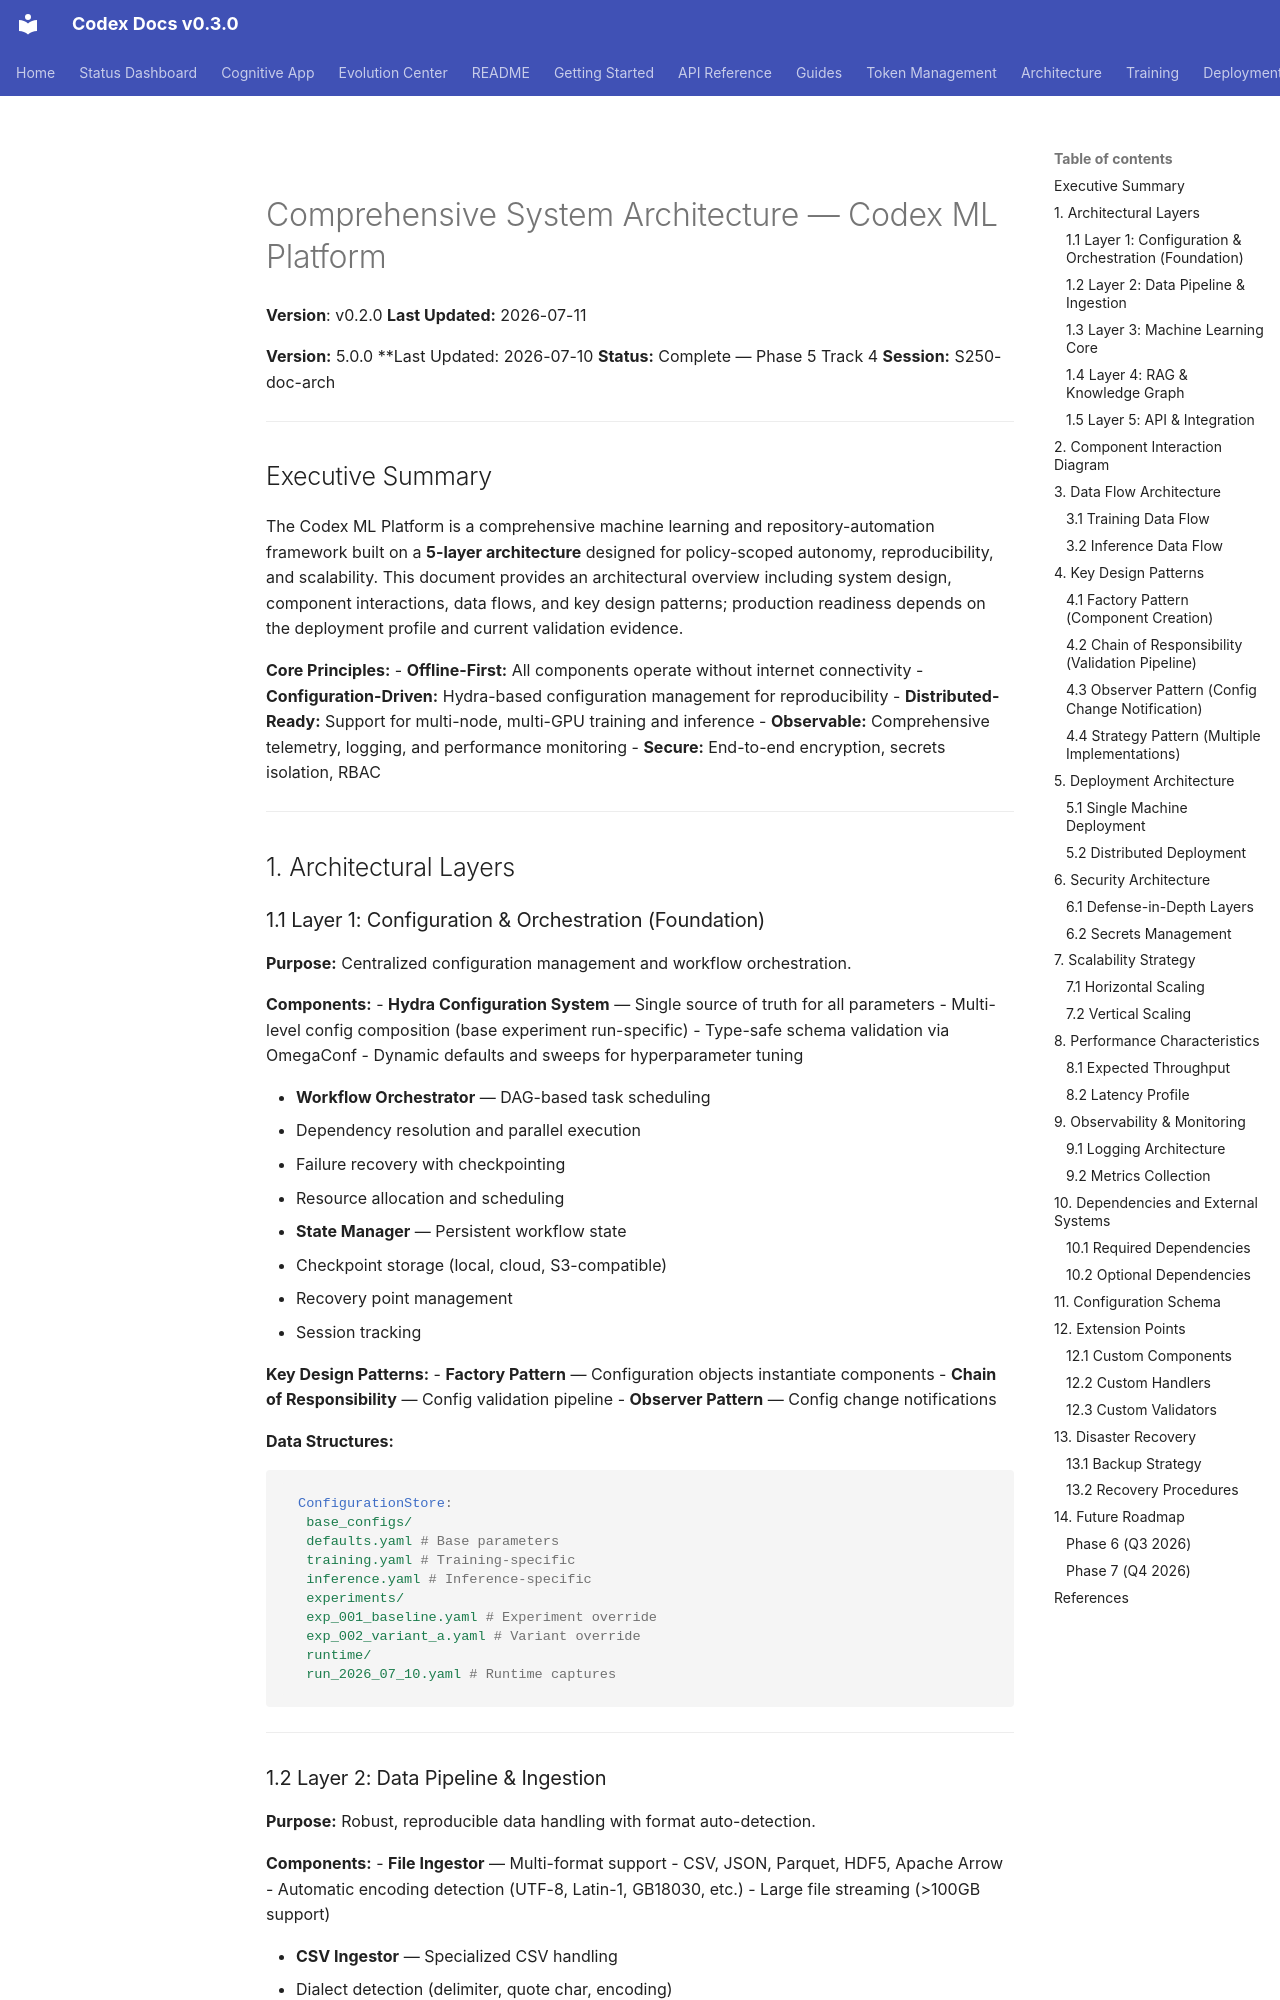

repository: Aries-Serpent/_codex_ · page: ARCHITECTURE_COMPREHENSIVE/index.html · generator: mkdocs

# Comprehensive System Architecture — Codex ML Platform

**Version**: v0.2.0
**Last Updated:** 2026-07-11

**Version:** 5.0.0
**Last Updated: 2026-07-10
**Status:** Complete — Phase 5 Track 4
**Session:** S250-doc-arch

---

## Executive Summary

The Codex ML Platform is a comprehensive machine learning and repository-automation framework built on a **5-layer architecture** designed for policy-scoped autonomy, reproducibility, and scalability. This document provides an architectural overview including system design, component interactions, data flows, and key design patterns; production readiness depends on the deployment profile and current validation evidence.

**Core Principles:**
- **Offline-First:** All components operate without internet connectivity
- **Configuration-Driven:** Hydra-based configuration management for reproducibility
- **Distributed-Ready:** Support for multi-node, multi-GPU training and inference
- **Observable:** Comprehensive telemetry, logging, and performance monitoring
- **Secure:** End-to-end encryption, secrets isolation, RBAC

---

## 1. Architectural Layers
